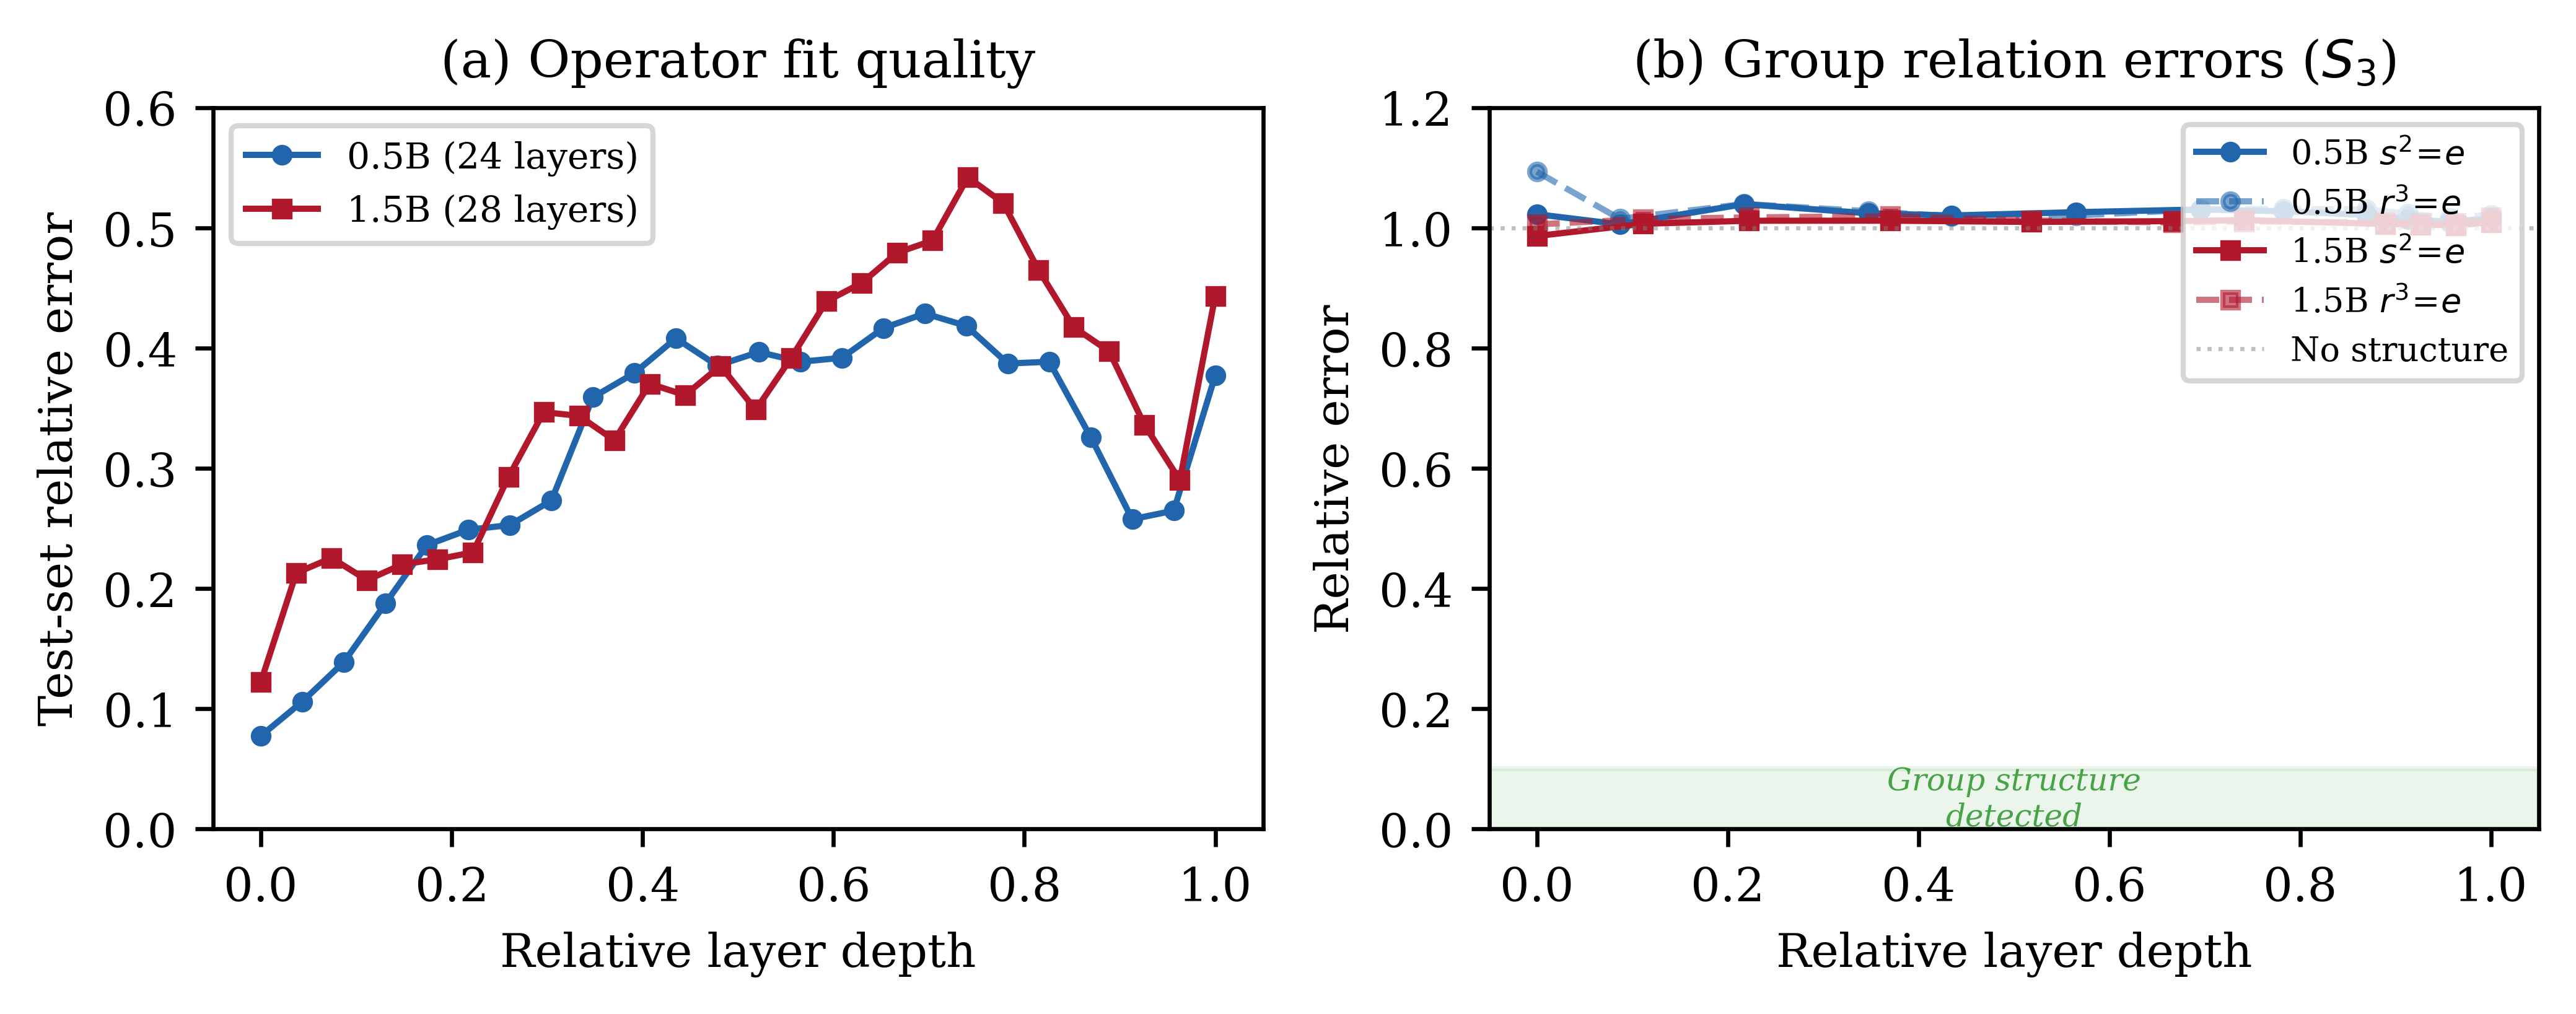

The script that saved this image:
"""Figure 1: Layer-by-layer operator fit quality and group relation errors.

Shows the U-shaped test error profile and the flat ~1.0 relation errors
for both Qwen2.5-0.5B and 1.5B. The key visual: good fit (low test error)
does NOT imply good group structure (relation errors stay ~1.0).
"""
import json
import numpy as np
import matplotlib.pyplot as plt
from pathlib import Path

plt.rcParams.update({
    'font.family': 'serif',
    'font.size': 9,
    'figure.dpi': 300,
    'savefig.bbox': 'tight',
})

data_dir = Path(__file__).resolve().parent.parent.parent.parent / "data" / "results"

# Load 0.5B alignment data
with open(data_dir / "activation_alignment.json") as f:
    align_05 = json.load(f)["S_3"]

# Load 1.5B alignment data
with open(data_dir / "activation_alignment_1.5B.json") as f:
    align_15 = json.load(f)["S_3"]

# Load 0.5B group relations
with open(data_dir / "group_relations.json") as f:
    gr_05 = json.load(f)["group_relations"]

# Load 1.5B group relations
with open(data_dir / "group_relations_1.5B.json") as f:
    gr_15 = json.load(f)["group_relations"]

# Extract 0.5B data
layers_05 = sorted([int(k) for k in align_05["layers"].keys()])
test_err_05 = [align_05["layers"][str(l)]["mean_test_error"] for l in layers_05]

gr_layers_05 = sorted([int(k) for k in gr_05.keys()])
s2e_05 = [gr_05[str(l)]["s3_relations"]["s^2 = e"]["relative"] for l in gr_layers_05]
r3e_05 = [gr_05[str(l)]["s3_relations"]["r^3 = e"]["relative"] for l in gr_layers_05]

# Extract 1.5B data
layers_15 = sorted([int(k) for k in align_15["layers"].keys()])
test_err_15 = [align_15["layers"][str(l)]["mean_test_error"] for l in layers_15]

gr_layers_15 = sorted([int(k) for k in gr_15.keys()])
s2e_15 = [gr_15[str(l)]["s3_relations"]["s^2 = e"]["relative"] for l in gr_layers_15]
r3e_15 = [gr_15[str(l)]["s3_relations"]["r^3 = e"]["relative"] for l in gr_layers_15]

# Normalize layers to [0, 1] for comparison
norm_layers_05 = [l / max(layers_05) for l in layers_05]
norm_layers_15 = [l / max(layers_15) for l in layers_15]
norm_gr_05 = [l / max(gr_layers_05) for l in gr_layers_05]
norm_gr_15 = [l / max(gr_layers_15) for l in gr_layers_15]

fig, (ax1, ax2) = plt.subplots(1, 2, figsize=(7, 2.8), sharey=False)

# Panel A: Test error (operator fit quality)
c05 = '#2166ac'
c15 = '#b2182b'
ax1.plot(norm_layers_05, test_err_05, 'o-', color=c05, markersize=3, linewidth=1.2, label='0.5B (24 layers)')
ax1.plot(norm_layers_15, test_err_15, 's-', color=c15, markersize=3, linewidth=1.2, label='1.5B (28 layers)')
ax1.set_xlabel('Relative layer depth')
ax1.set_ylabel('Test-set relative error')
ax1.set_title('(a) Operator fit quality', fontsize=10)
ax1.legend(fontsize=7, loc='upper left')
ax1.set_ylim(0, 0.6)
ax1.axhline(y=1.0, color='gray', linestyle=':', linewidth=0.8, alpha=0.5)

# Panel B: Group relation errors
ax2.plot(norm_gr_05, s2e_05, 'o-', color=c05, markersize=3, linewidth=1.2, label='0.5B $s^2\\!=\\!e$')
ax2.plot(norm_gr_05, r3e_05, 'o--', color=c05, markersize=3, linewidth=1.2, alpha=0.6, label='0.5B $r^3\\!=\\!e$')
ax2.plot(norm_gr_15, s2e_15, 's-', color=c15, markersize=3, linewidth=1.2, label='1.5B $s^2\\!=\\!e$')
ax2.plot(norm_gr_15, r3e_15, 's--', color=c15, markersize=3, linewidth=1.2, alpha=0.6, label='1.5B $r^3\\!=\\!e$')
ax2.axhline(y=1.0, color='gray', linestyle=':', linewidth=0.8, alpha=0.5, label='No structure')
ax2.axhspan(0, 0.1, alpha=0.08, color='green')
ax2.text(0.5, 0.05, 'Group structure\ndetected', fontsize=6, color='green',
         fontstyle='italic', alpha=0.7, ha='center', va='center')
ax2.set_xlabel('Relative layer depth')
ax2.set_ylabel('Relative error')
ax2.set_title('(b) Group relation errors ($S_3$)', fontsize=10)
ax2.legend(fontsize=6.5, loc='upper right', ncol=1)
ax2.set_ylim(0, 1.2)

plt.tight_layout()
fig.savefig('fig1_layer_profile.pdf')
fig.savefig('fig1_layer_profile.png')
print("Saved fig1_layer_profile.{pdf,png}")
